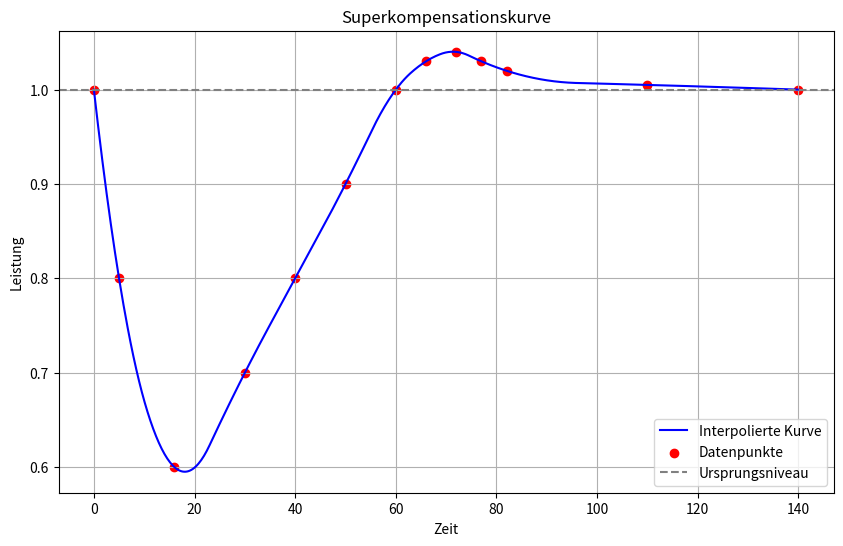

Here is the Python script that generated this plot:
import numpy as np
import matplotlib.pyplot as plt
from scipy.interpolate import make_interp_spline
import pandas as pd

# Datenpunkte
data = np.array([[0, 1], [5, 0.8], [16, 0.6], [30, 0.7], [40, 0.8], [50, 0.9], [60, 1.0],
                 [66, 1.03], [72, 1.04], [77, 1.03], [82, 1.02], [110, 1.005], [140, 1]])
x_data, y_data = data[:, 0], data[:, 1]

# Spline-Interpolation für eine glatte Kurve
x_smooth = np.linspace(x_data.min(0), x_data.max(), 500)  # Glatte Werte für x
spline = make_interp_spline(x_data, y_data, k=2) 
y_smooth = spline(x_smooth)

# Plot erstellen
plt.figure(figsize=(10, 6))
plt.plot(x_smooth, y_smooth, label="Interpolierte Kurve", color="blue")
plt.scatter(x_data, y_data, color="red", label="Datenpunkte")
plt.axhline(y=1, color='gray', linestyle='--', label="Ursprungsniveau")
plt.title("Superkompensationskurve")
plt.xlabel("Zeit")
plt.ylabel("Leistung")
plt.legend()
plt.grid(True)
plt.show()

# Leistung zu jedem Zeitpunkt in % berechnen und in einer Tabelle speichern

performance_percent = y_smooth *100  # Leistung in Prozent

# Ergebnisse in einer Tabelle speichern
results = pd.DataFrame({'Zeit[h]': x_smooth, 'Leistung[%]': performance_percent})
print(results)
results.to_csv('Data_Set\DatenAusInterpolatedPoints.csv', index=False)



'''# Zufällige Punkte zwischen 0 und 140 generieren
random_points = np.sort(np.random.uniform(0, 140, 10))

# Entsprechende y-Werte aus y_smooth finden
corresponding_y_values = np.interp(random_points, x_smooth, y_smooth)

# Ergebnisse anzeigen
for x, y in zip(random_points, corresponding_y_values):
    print(f"Zeit: {x:.2f}, Leistung: {y:.4f}")
'''


'''
import numpy as np
import matplotlib.pyplot as plt

# Zeitspanne definieren
time = np.linspace(0, 10, 500)  # 0 bis 10 Einheiten Zeit
baseline = 1  # Ausgangslevel der Leistungsfähigkeit

# Weitere Anpassung für das zweite Hoch
dip = -0.8 * np.exp(-0.5 * (time - 2)**2)  # Tieferer Leistungseinbruch
recovery = 0.25 * np.exp(-0.1 * (time - 5)**2)  # Erholung bis maximal 1.05
performance = baseline + dip + recovery  # Gesamtleistung

# Angepasste Kurve plotten
plt.figure(figsize=(10, 6))
plt.plot(time, performance, label="Leistung", color="blue")
plt.axhline(y=baseline, color='gray', linestyle='--', label="Baseline (Ausgangsleistung)")
plt.axvline(x=2, color='red', linestyle='--', label="Training")
plt.axvline(x=5, color='green', linestyle='--', label="Superkompensation")

# Diagramm anpassen
plt.title("Weiter angepasste Superkompensationskurve")
plt.xlabel("Zeit")
plt.ylabel("Leistung")
plt.legend()
plt.grid(True)
plt.show()
'''


'''
from scipy.optimize import curve_fit
import numpy as np
import pandas as pd
import matplotlib.pyplot as plt

# Zielpunkte
x_data = np.array([0, 12, 72])
y_data = np.array([1, 0.6, 1.04])

# Modifizierte Exponentialfunktion
def target_function(x, a, b, c, d, e, f):
    return a + (b - a) * np.exp(-c * x) + d * np.exp(-e * (x - f)**2)

# Asymptotischer Wert (a)
a = 0.95

# Curve fitting
initial_guess = [a, 1.0, 0.01, 0.1, 0.01, 50]  # Grobe Startwerte
params, _ = curve_fit(target_function, x_data, y_data, p0=initial_guess)

# Extrahierte Parameter
a_fit, b_fit, c_fit, d_fit, e_fit, f_fit = params

# Werte anzeigen
print(f"Fitted parameters: a={a_fit}, b={b_fit}, c={c_fit}, d={d_fit}, e={e_fit}, f={f_fit}")

# Kurve generieren
x_fit = np.linspace(0, 100, 500)
y_fit = target_function(x_fit, a_fit, b_fit, c_fit, d_fit, e_fit, f_fit)

# Plot erstellen
plt.figure(figsize=(10, 6))
plt.plot(x_fit, y_fit, label="Modell", color="blue")
plt.scatter(x_data, y_data, label="Daten", color="red")
plt.title("Angepasste Superkompensationskurve")
plt.xlabel("Zeit")
plt.ylabel("Leistung")
plt.legend()
plt.grid(True)
plt.show()
'''